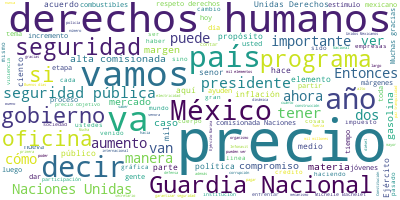

Data behind this chart, as committed beside it:
Participante, Texto, Sentimiento, Palabras, Dia, Mes, Anio
PRESIDENTE ANDRES MANUEL LOPEZ OBRADOR, Buenos días., 0.9384, 2, 09, 04, 2019
PRESIDENTE ANDRES MANUEL LOPEZ OBRADOR, Me da gusto estar en comunicación con us…, 0.71, 28, 09, 04, 2019
PRESIDENTE ANDRES MANUEL LOPEZ OBRADOR, Vamos a dividir esta conferencia, este d…, 0.6026, 11, 09, 04, 2019
PRESIDENTE ANDRES MANUEL LOPEZ OBRADOR, Diálogo circular y encuentro con la Alta…, 0.2506, 18, 09, 04, 2019
PRESIDENTE ANDRES MANUEL LOPEZ OBRADOR, Primero vamos a informar sobre asuntos i…, 0.002097, 75, 09, 04, 2019
PRESIDENTE ANDRES MANUEL LOPEZ OBRADOR, Esto nos lo va a explicar el subsecretar…, 0.1263, 17, 09, 04, 2019
PRESIDENTE ANDRES MANUEL LOPEZ OBRADOR, Y también otra buena noticia es informal…, 0.007278, 52, 09, 04, 2019
PRESIDENTE ANDRES MANUEL LOPEZ OBRADOR, Esos serían los dos temas de la primera …, 0.7676, 9, 09, 04, 2019
PRESIDENTE ANDRES MANUEL LOPEZ OBRADOR, Y luego tenemos el honor de recibir a la…, 0.3497, 57, 09, 04, 2019
PRESIDENTE ANDRES MANUEL LOPEZ OBRADOR, Vamos con ella a suscribir un acuerdo o …, 0.008419, 47, 09, 04, 2019
PRESIDENTE ANDRES MANUEL LOPEZ OBRADOR, Entonces, le vamos a dar la palabra a Ar…, 0.0109, 38, 09, 04, 2019
PRESIDENTE ANDRES MANUEL LOPEZ OBRADOR, Voy yo a señalar posteriormente dos tema…, 0.2084, 17, 09, 04, 2019
ARTURO HERRERA GUTIERREZ, Buenos días, muchas gracias presidente., 0.6752, 5, 09, 04, 2019
ARTURO HERRERA GUTIERREZ, Efectivamente, lo que se nos ha solicita…, 0.797, 56, 09, 04, 2019
ARTURO HERRERA GUTIERREZ, Vamos a empezar con una primera gráfica …, 0.7714, 21, 09, 04, 2019
ARTURO HERRERA GUTIERREZ, Las líneas punteadas en cada una de esta…, 0.2758, 32, 09, 04, 2019
ARTURO HERRERA GUTIERREZ, Lo que pueden ven en la gráfica de en me…, 0.04909, 55, 09, 04, 2019
ARTURO HERRERA GUTIERREZ, En la gasolina regular lo que pueden ver…, 0.01763, 44, 09, 04, 2019
ARTURO HERRERA GUTIERREZ, Aún hoy hay un precio ligeramente margin…, 0.7332, 58, 09, 04, 2019
ARTURO HERRERA GUTIERREZ, En el gas LP lo que ha pasado es lo opue…, 0.08522, 51, 09, 04, 2019
ARTURO HERRERA GUTIERREZ, Sin embargo, hay un tema que es importan…, 0.2269, 84, 09, 04, 2019
ARTURO HERRERA GUTIERREZ, En el caso de la electricidad este es un…, 0.03263, 53, 09, 04, 2019
ARTURO HERRERA GUTIERREZ, ¿Qué es lo que está pasando con las gaso…, 0.03304, 12, 09, 04, 2019
ARTURO HERRERA GUTIERREZ, Bueno, el precio al público está formado…, 0.8613, 11, 09, 04, 2019
ARTURO HERRERA GUTIERREZ, El primero y el más importante es la ref…, 0.01116, 60, 09, 04, 2019
ARTURO HERRERA GUTIERREZ, Todo esto más o menos está en control de…, 0.06132, 71, 09, 04, 2019
ARTURO HERRERA GUTIERREZ, Esto es muy interesante, esto es la evol…, 0.5921, 70, 09, 04, 2019
ARTURO HERRERA GUTIERREZ, El margen ha tenido un algún incremento …, 0.5355, 67, 09, 04, 2019
ARTURO HERRERA GUTIERREZ, Estos incrementos no tienen nada que ver…, 0.006528, 36, 09, 04, 2019
ARTURO HERRERA GUTIERREZ, ¿Qué es lo que estamos viendo en el caso…, 0.273, 11, 09, 04, 2019
ARTURO HERRERA GUTIERREZ, Esta gráfica presenta dos cosas muy inte…, 0.8975, 35, 09, 04, 2019
ARTURO HERRERA GUTIERREZ, Entonces, lo que pueden ver, por ejemplo…, 0.006385, 51, 09, 04, 2019
ARTURO HERRERA GUTIERREZ, Lo que estamos viendo con el margen es q…, 0.06158, 56, 09, 04, 2019
ARTURO HERRERA GUTIERREZ, Como resultado de esto, en marzo del 201…, 0.05122, 46, 09, 04, 2019
ARTURO HERRERA GUTIERREZ, Esta gráfica nos ayuda a entender qué es…, 0.5153, 42, 09, 04, 2019
ARTURO HERRERA GUTIERREZ, La barra de la izquierda, la café oscuro…, 0.5098, 60, 09, 04, 2019
ARTURO HERRERA GUTIERREZ, Como se puede ver en los tres casos, el …, 0.3091, 23, 09, 04, 2019
ARTURO HERRERA GUTIERREZ, Eso es lo que tiene que ver con gasolina…, 0.5693, 57, 09, 04, 2019
ARTURO HERRERA GUTIERREZ, Y estamos viendo también una situación s…, 0.08614, 38, 09, 04, 2019
ARTURO HERRERA GUTIERREZ, Como pueden ver, estas líneas se mueven …, 0.2762, 24, 09, 04, 2019
ARTURO HERRERA GUTIERREZ, Estas tendencias tienen una ruptura en s…, 0.01617, 74, 09, 04, 2019
ARTURO HERRERA GUTIERREZ, ¿Qué es lo que podemos estar haciendo y …, 0.6899, 14, 09, 04, 2019
ARTURO HERRERA GUTIERREZ, Bueno, con relación a esto, existen ya u…, 0.1433, 27, 09, 04, 2019
ARTURO HERRERA GUTIERREZ, El primero de ellos es que los grupos ec…, 0.182, 37, 09, 04, 2019
ARTURO HERRERA GUTIERREZ, El segundo es que aun cuando puede haber…, 0.4742, 52, 09, 04, 2019
ARTURO HERRERA GUTIERREZ, Y finalmente el último punto es que el c…, 0.5111, 20, 09, 04, 2019
ARTURO HERRERA GUTIERREZ, Esto no es lo que estamos diciendo nosot…, 0.2397, 23, 09, 04, 2019
ARTURO HERRERA GUTIERREZ, A propósito de esto y siendo congruentes…, 0.1162, 55, 09, 04, 2019
ARTURO HERRERA GUTIERREZ, Finalmente quisiera hacer un par de refe…, 0.008059, 67, 09, 04, 2019
ARTURO HERRERA GUTIERREZ, Y la variación acumulada a abril es de s…, 0.12, 30, 09, 04, 2019
ARTURO HERRERA GUTIERREZ, Y esos son todos los comentarios que ten…, 0.9074, 18, 09, 04, 2019
ARTURO HERRERA GUTIERREZ, Muchas gracias., 0.5002, 2, 09, 04, 2019
PRESIDENTE ANDRES MANUEL LOPEZ OBRADOR, Bueno, la conclusión es que se está cump…, 0.05331, 38, 09, 04, 2019
PRESIDENTE ANDRES MANUEL LOPEZ OBRADOR, Yo hago un llamado a los concesionarios,…, 0.005276, 45, 09, 04, 2019
PRESIDENTE ANDRES MANUEL LOPEZ OBRADOR, En todo este tiempo, en todo este año, n…, 0.01028, 50, 09, 04, 2019
PRESIDENTE ANDRES MANUEL LOPEZ OBRADOR, Entonces, hago un llamado, repito, a los…, 0.0526, 40, 09, 04, 2019
PRESIDENTE ANDRES MANUEL LOPEZ OBRADOR, Por eso hemos decidido como un primer ll…, 0.002074, 59, 09, 04, 2019
PRESIDENTE ANDRES MANUEL LOPEZ OBRADOR, Entonces, esto es un llamado, una convoc…, 0.09164, 17, 09, 04, 2019
PRESIDENTE ANDRES MANUEL LOPEZ OBRADOR, Lo segundo es que nos van a ayudar tambi…, 0.01424, 58, 09, 04, 2019
PRESIDENTE ANDRES MANUEL LOPEZ OBRADOR, Vamos a qué se difunda más cómo tener es…, 0.005211, 35, 09, 04, 2019
... 163 more rows
